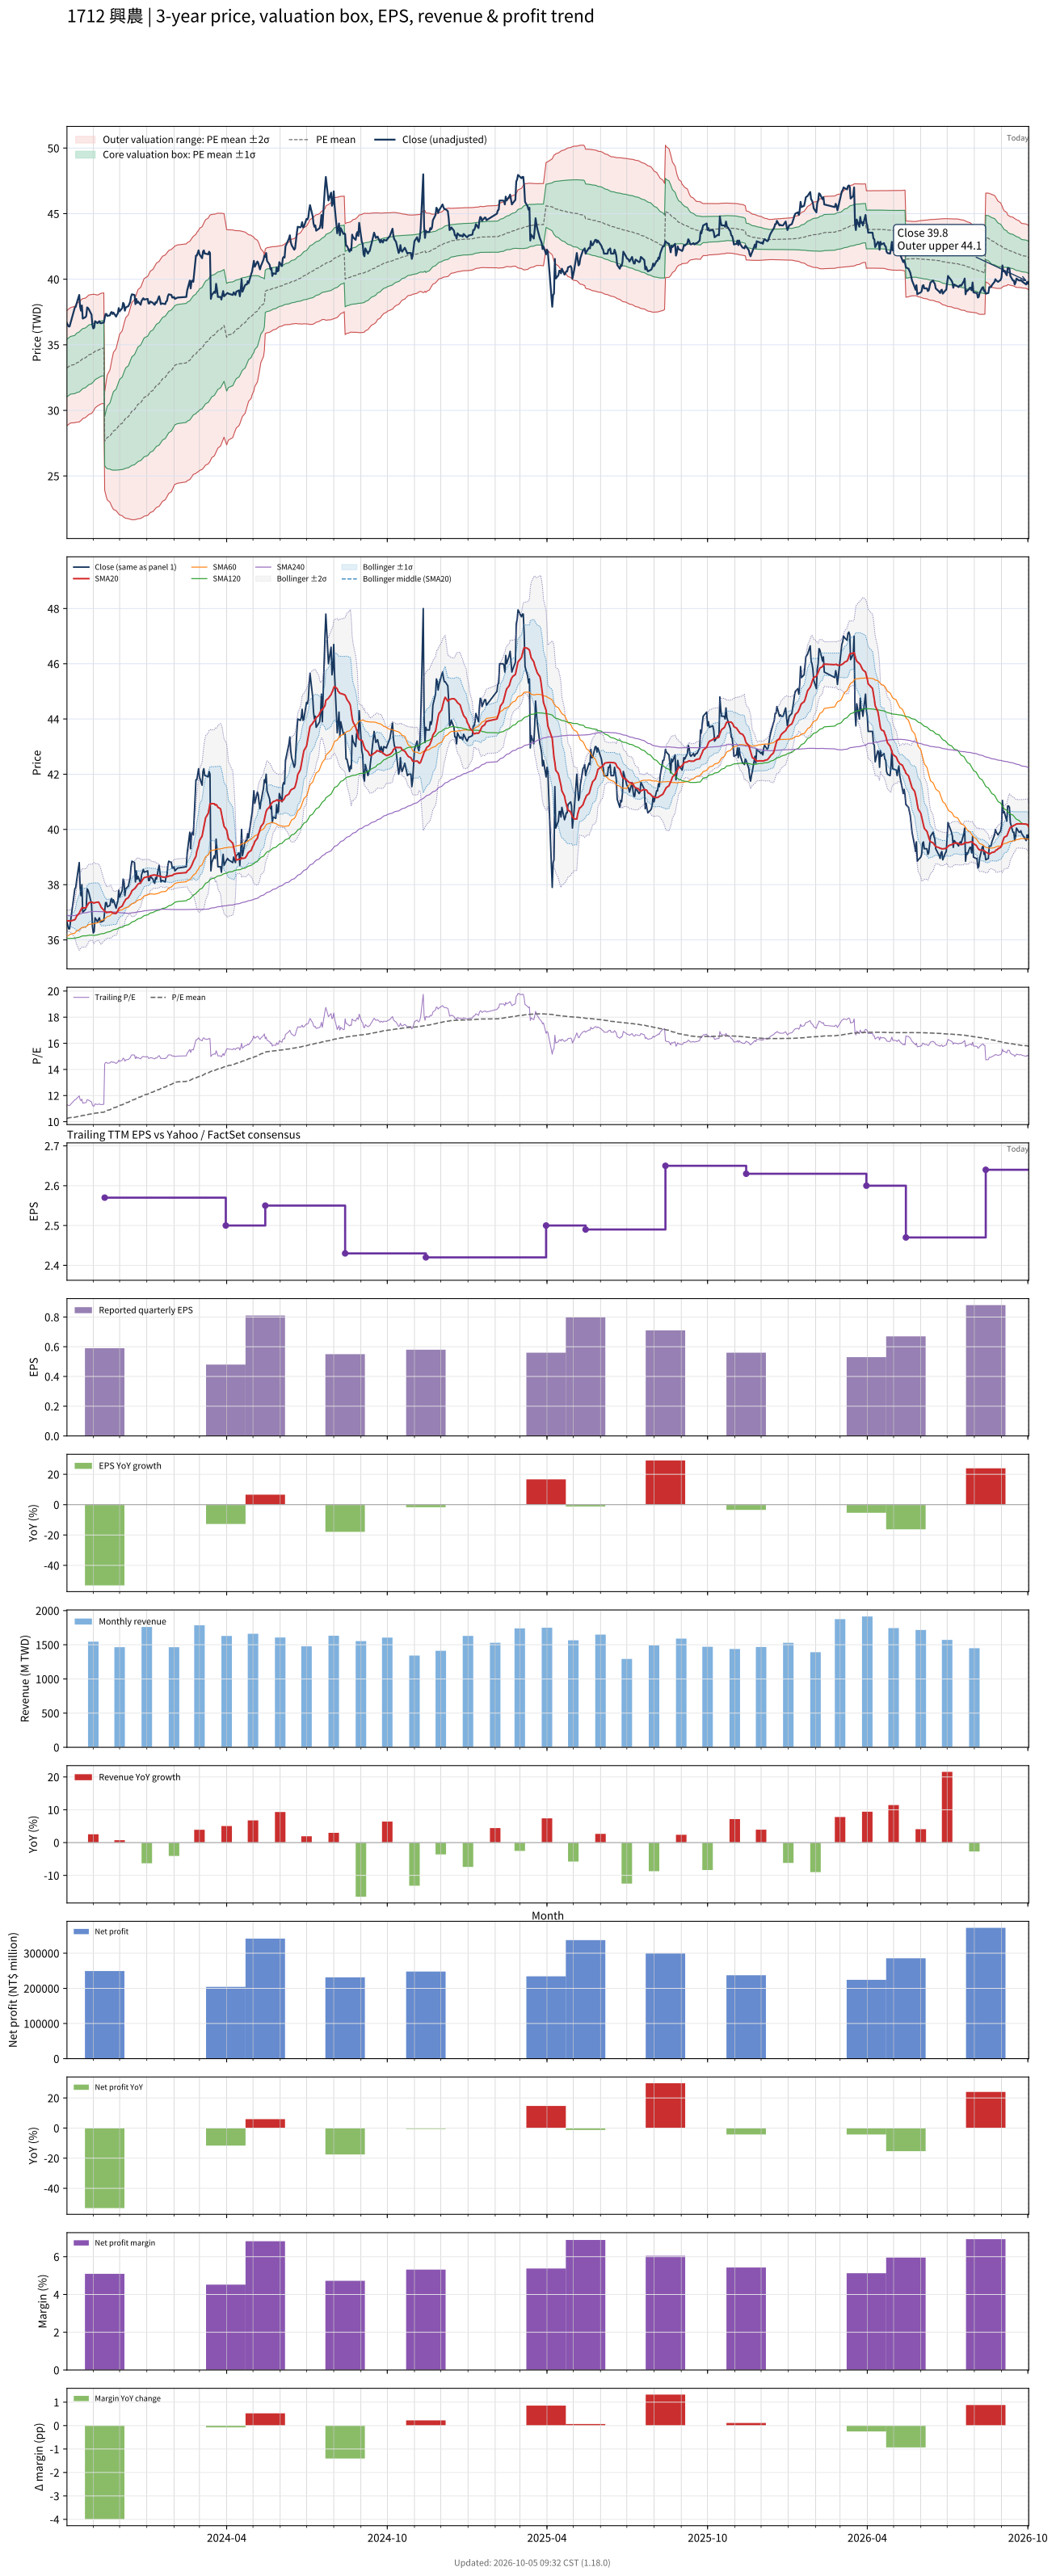

Data behind this chart, as committed beside it:
# chart-version: skill-stock-dynamic-val…
date, close, available_date, period_end, eps, ttm_eps, pe, pe_mean, pe_std, price_m2, price_m1, price_mean, price_p1, price_p2, forward_eps, forward_pe, forward_pe_mean, forward_pe_std, forward_price_m2, forward_price_m1, forward_price_mean, forward_price_p1, forward_price_p2, sma20
2023-10-02, 36.65, 2023-08-14, 2023-06-30, 0.67, 3.24, 11.31, 10.26, 0.6769, 28.84, 31.04, 33.23, 35.42, 37.62, , , , , , , , , , 36.7
2023-10-03, 36.5, 2023-08-14, 2023-06-30, 0.67, 3.24, 11.27, 10.27, 0.6784, 28.88, 31.08, 33.28, 35.48, 37.68, , , , , , , , , , 36.69
2023-10-04, 36.4, 2023-08-14, 2023-06-30, 0.67, 3.24, 11.23, 10.29, 0.6787, 28.93, 31.13, 33.33, 35.53, 37.73, , , , , , , , , , 36.69
2023-10-05, 36.4, 2023-08-14, 2023-06-30, 0.67, 3.24, 11.23, 10.3, 0.6784, 28.99, 31.18, 33.38, 35.58, 37.78, , , , , , , , , , 36.69
2023-10-06, 36.65, 2023-08-14, 2023-06-30, 0.67, 3.24, 11.31, 10.32, 0.6787, 29.04, 31.24, 33.44, 35.64, 37.83, , , , , , , , , , 36.68
2023-10-11, 37.85, 2023-08-14, 2023-06-30, 0.67, 3.24, 11.68, 10.34, 0.6847, 29.06, 31.28, 33.5, 35.72, 37.93, , , , , , , , , , 36.73
2023-10-12, 37.9, 2023-08-14, 2023-06-30, 0.67, 3.24, 11.7, 10.36, 0.6905, 29.09, 31.32, 33.56, 35.8, 38.03, , , , , , , , , , 36.78
2023-10-13, 38.15, 2023-08-14, 2023-06-30, 0.67, 3.24, 11.77, 10.38, 0.6979, 29.1, 31.36, 33.62, 35.88, 38.14, , , , , , , , , , 36.86
2023-10-16, 38.8, 2023-08-14, 2023-06-30, 0.67, 3.24, 11.98, 10.4, 0.7061, 29.12, 31.41, 33.69, 35.98, 38.27, , , , , , , , , , 36.97
2023-10-17, 37.9, 2023-08-14, 2023-06-30, 0.67, 3.24, 11.7, 10.42, 0.7081, 29.17, 31.46, 33.76, 36.05, 38.35, , , , , , , , , , 37.04
2023-10-18, 37.6, 2023-08-14, 2023-06-30, 0.67, 3.24, 11.6, 10.44, 0.7091, 29.23, 31.52, 33.82, 36.12, 38.42, , , , , , , , , , 37.09
2023-10-19, 38, 2023-08-14, 2023-06-30, 0.67, 3.24, 11.73, 10.46, 0.7091, 29.29, 31.59, 33.89, 36.19, 38.48, , , , , , , , , , 37.16
2023-10-20, 37, 2023-08-14, 2023-06-30, 0.67, 3.24, 11.42, 10.48, 0.705, 29.38, 31.66, 33.95, 36.23, 38.52, , , , , , , , , , 37.16
2023-10-23, 37.1, 2023-08-14, 2023-06-30, 0.67, 3.24, 11.45, 10.5, 0.7032, 29.45, 31.73, 34.01, 36.28, 38.56, , , , , , , , , , 37.16
2023-10-24, 37.2, 2023-08-14, 2023-06-30, 0.67, 3.24, 11.48, 10.51, 0.7021, 29.51, 31.79, 34.06, 36.34, 38.61, , , , , , , , , , 37.18
2023-10-25, 37.85, 2023-08-14, 2023-06-30, 0.67, 3.24, 11.68, 10.53, 0.7033, 29.56, 31.84, 34.12, 36.4, 38.68, , , , , , , , , , 37.24
2023-10-26, 37.8, 2023-08-14, 2023-06-30, 0.67, 3.24, 11.67, 10.55, 0.7033, 29.62, 31.9, 34.18, 36.46, 38.74, , , , , , , , , , 37.29
2023-10-27, 37.7, 2023-08-14, 2023-06-30, 0.67, 3.24, 11.64, 10.57, 0.7024, 29.69, 31.97, 34.24, 36.52, 38.79, , , , , , , , , , 37.34
2023-10-30, 37.3, 2023-08-14, 2023-06-30, 0.67, 3.24, 11.51, 10.59, 0.6995, 29.77, 32.03, 34.3, 36.56, 38.83, , , , , , , , , , 37.37
2023-10-31, 36.5, 2023-08-14, 2023-06-30, 0.67, 3.24, 11.27, 10.6, 0.6946, 29.85, 32.1, 34.35, 36.6, 38.85, , , , , , , , , , 37.36
2023-11-01, 36.25, 2023-08-14, 2023-06-30, 0.67, 3.24, 11.19, 10.62, 0.6868, 29.95, 32.17, 34.4, 36.62, 38.85, , , , , , , , , , 37.34
2023-11-02, 36.3, 2023-08-14, 2023-06-30, 0.67, 3.24, 11.2, 10.63, 0.6794, 30.04, 32.24, 34.45, 36.65, 38.85, , , , , , , , , , 37.33
2023-11-03, 36.8, 2023-08-14, 2023-06-30, 0.67, 3.24, 11.36, 10.65, 0.6677, 30.18, 32.34, 34.51, 36.67, 38.83, , , , , , , , , , 37.35
2023-11-06, 36.65, 2023-08-14, 2023-06-30, 0.67, 3.24, 11.31, 10.67, 0.6519, 30.35, 32.46, 34.57, 36.68, 38.79, , , , , , , , , , 37.37
2023-11-07, 36.75, 2023-08-14, 2023-06-30, 0.67, 3.24, 11.34, 10.68, 0.6523, 30.38, 32.49, 34.61, 36.72, 38.83, , , , , , , , , , 37.37
2023-11-08, 36.8, 2023-08-14, 2023-06-30, 0.67, 3.24, 11.36, 10.69, 0.6515, 30.42, 32.53, 34.64, 36.75, 38.87, , , , , , , , , , 37.32
2023-11-09, 36.65, 2023-08-14, 2023-06-30, 0.67, 3.24, 11.31, 10.7, 0.6508, 30.46, 32.57, 34.68, 36.79, 38.9, , , , , , , , , , 37.26
2023-11-10, 36.65, 2023-08-14, 2023-06-30, 0.67, 3.24, 11.31, 10.71, 0.6505, 30.5, 32.6, 34.71, 36.82, 38.93, , , , , , , , , , 37.18
2023-11-13, 36.7, 2023-08-14, 2023-06-30, 0.67, 3.24, 11.33, 10.72, 0.6501, 30.53, 32.64, 34.75, 36.85, 38.96, , , , , , , , , , 37.08
2023-11-14, 37.05, 2023-11-14, 2023-09-30, 0.59, 2.57, 14.42, 10.76, 0.7292, 23.91, 25.78, 27.66, 29.53, 31.4, , , , , , , , , , 37.03
2023-11-15, 37.35, 2023-11-14, 2023-09-30, 0.59, 2.57, 14.53, 10.8, 0.8037, 23.62, 25.69, 27.75, 29.82, 31.88, , , , , , , , , , 37.02
2023-11-16, 37.35, 2023-11-14, 2023-09-30, 0.59, 2.57, 14.53, 10.83, 0.8706, 23.37, 25.61, 27.85, 30.08, 32.32, , , , , , , , , , 36.99
2023-11-17, 37.2, 2023-11-14, 2023-09-30, 0.59, 2.57, 14.47, 10.87, 0.9285, 23.17, 25.56, 27.94, 30.33, 32.71, , , , , , , , , , 37
2023-11-20, 37.25, 2023-11-14, 2023-09-30, 0.59, 2.57, 14.49, 10.91, 0.9813, 23, 25.52, 28.04, 30.56, 33.08, , , , , , , , , , 37.01
2023-11-21, 37.45, 2023-11-14, 2023-09-30, 0.59, 2.57, 14.57, 10.95, 1.032, 22.83, 25.49, 28.14, 30.79, 33.45, , , , , , , , , , 37.02
2023-11-22, 37.5, 2023-11-14, 2023-09-30, 0.59, 2.57, 14.59, 10.99, 1.08, 22.69, 25.46, 28.24, 31.02, 33.79, , , , , , , , , , 37
2023-11-23, 37.35, 2023-11-14, 2023-09-30, 0.59, 2.57, 14.53, 11.03, 1.124, 22.56, 25.45, 28.34, 31.22, 34.11, , , , , , , , , , 36.98
2023-11-24, 37.45, 2023-11-14, 2023-09-30, 0.59, 2.57, 14.57, 11.06, 1.165, 22.45, 25.44, 28.44, 31.43, 34.42, , , , , , , , , , 36.97
2023-11-27, 37.15, 2023-11-14, 2023-09-30, 0.59, 2.57, 14.46, 11.1, 1.201, 22.36, 25.45, 28.53, 31.62, 34.7, , , , , , , , , , 36.96
2023-11-28, 37.3, 2023-11-14, 2023-09-30, 0.59, 2.57, 14.51, 11.14, 1.237, 22.27, 25.45, 28.63, 31.81, 34.98, , , , , , , , , , 37
2023-11-29, 37.4, 2023-11-14, 2023-09-30, 0.59, 2.57, 14.55, 11.18, 1.272, 22.19, 25.45, 28.72, 31.99, 35.26, , , , , , , , , , 37.05
2023-11-30, 37.8, 2023-11-14, 2023-09-30, 0.59, 2.57, 14.71, 11.21, 1.308, 22.1, 25.46, 28.82, 32.18, 35.54, , , , , , , , , , 37.13
2023-12-01, 37.55, 2023-11-14, 2023-09-30, 0.59, 2.57, 14.61, 11.25, 1.34, 22.03, 25.48, 28.92, 32.36, 35.8, , , , , , , , , , 37.17
2023-12-04, 37.8, 2023-11-14, 2023-09-30, 0.59, 2.57, 14.71, 11.29, 1.372, 21.97, 25.49, 29.02, 32.54, 36.07, , , , , , , , , , 37.23
2023-12-05, 38.2, 2023-11-14, 2023-09-30, 0.59, 2.57, 14.86, 11.33, 1.405, 21.9, 25.51, 29.12, 32.73, 36.34, , , , , , , , , , 37.3
2023-12-06, 38.1, 2023-11-14, 2023-09-30, 0.59, 2.57, 14.82, 11.37, 1.436, 21.84, 25.53, 29.22, 32.91, 36.6, , , , , , , , , , 37.36
2023-12-07, 37.6, 2023-11-14, 2023-09-30, 0.59, 2.57, 14.63, 11.41, 1.462, 21.81, 25.56, 29.32, 33.08, 36.83, , , , , , , , , , 37.41
2023-12-08, 37.85, 2023-11-14, 2023-09-30, 0.59, 2.57, 14.73, 11.45, 1.488, 21.77, 25.6, 29.42, 33.24, 37.07, , , , , , , , , , 37.47
2023-12-11, 37.95, 2023-11-14, 2023-09-30, 0.59, 2.57, 14.77, 11.49, 1.513, 21.74, 25.63, 29.52, 33.41, 37.3, , , , , , , , , , 37.53
2023-12-12, 38.1, 2023-11-14, 2023-09-30, 0.59, 2.57, 14.82, 11.53, 1.537, 21.72, 25.67, 29.62, 33.57, 37.52, , , , , , , , , , 37.59
2023-12-13, 38.25, 2023-11-14, 2023-09-30, 0.59, 2.57, 14.88, 11.57, 1.561, 21.7, 25.71, 29.73, 33.74, 37.75, , , , , , , , , , 37.63
2023-12-14, 38.65, 2023-11-14, 2023-09-30, 0.59, 2.57, 15.04, 11.61, 1.586, 21.68, 25.76, 29.83, 33.91, 37.99, , , , , , , , , , 37.7
2023-12-15, 38.85, 2023-11-14, 2023-09-30, 0.59, 2.57, 15.12, 11.65, 1.611, 21.67, 25.81, 29.94, 34.08, 38.22, , , , , , , , , , 37.78
2023-12-18, 38.8, 2023-11-14, 2023-09-30, 0.59, 2.57, 15.1, 11.69, 1.633, 21.66, 25.86, 30.06, 34.25, 38.45, , , , , , , , , , 37.85
2023-12-19, 38.1, 2023-11-14, 2023-09-30, 0.59, 2.57, 14.82, 11.74, 1.65, 21.68, 25.92, 30.16, 34.4, 38.64, , , , , , , , , , 37.89
2023-12-20, 38.5, 2023-11-14, 2023-09-30, 0.59, 2.57, 14.98, 11.78, 1.668, 21.69, 25.98, 30.27, 34.55, 38.84, , , , , , , , , , 37.94
2023-12-21, 38.2, 2023-11-14, 2023-09-30, 0.59, 2.57, 14.86, 11.82, 1.684, 21.71, 26.04, 30.37, 34.7, 39.03, , , , , , , , , , 37.98
2023-12-22, 38.3, 2023-11-14, 2023-09-30, 0.59, 2.57, 14.9, 11.86, 1.7, 21.73, 26.1, 30.47, 34.84, 39.21, , , , , , , , , , 38.02
2023-12-25, 38.05, 2023-11-14, 2023-09-30, 0.59, 2.57, 14.81, 11.9, 1.714, 21.76, 26.17, 30.57, 34.98, 39.38, , , , , , , , , , 38.07
... 670 more rows
